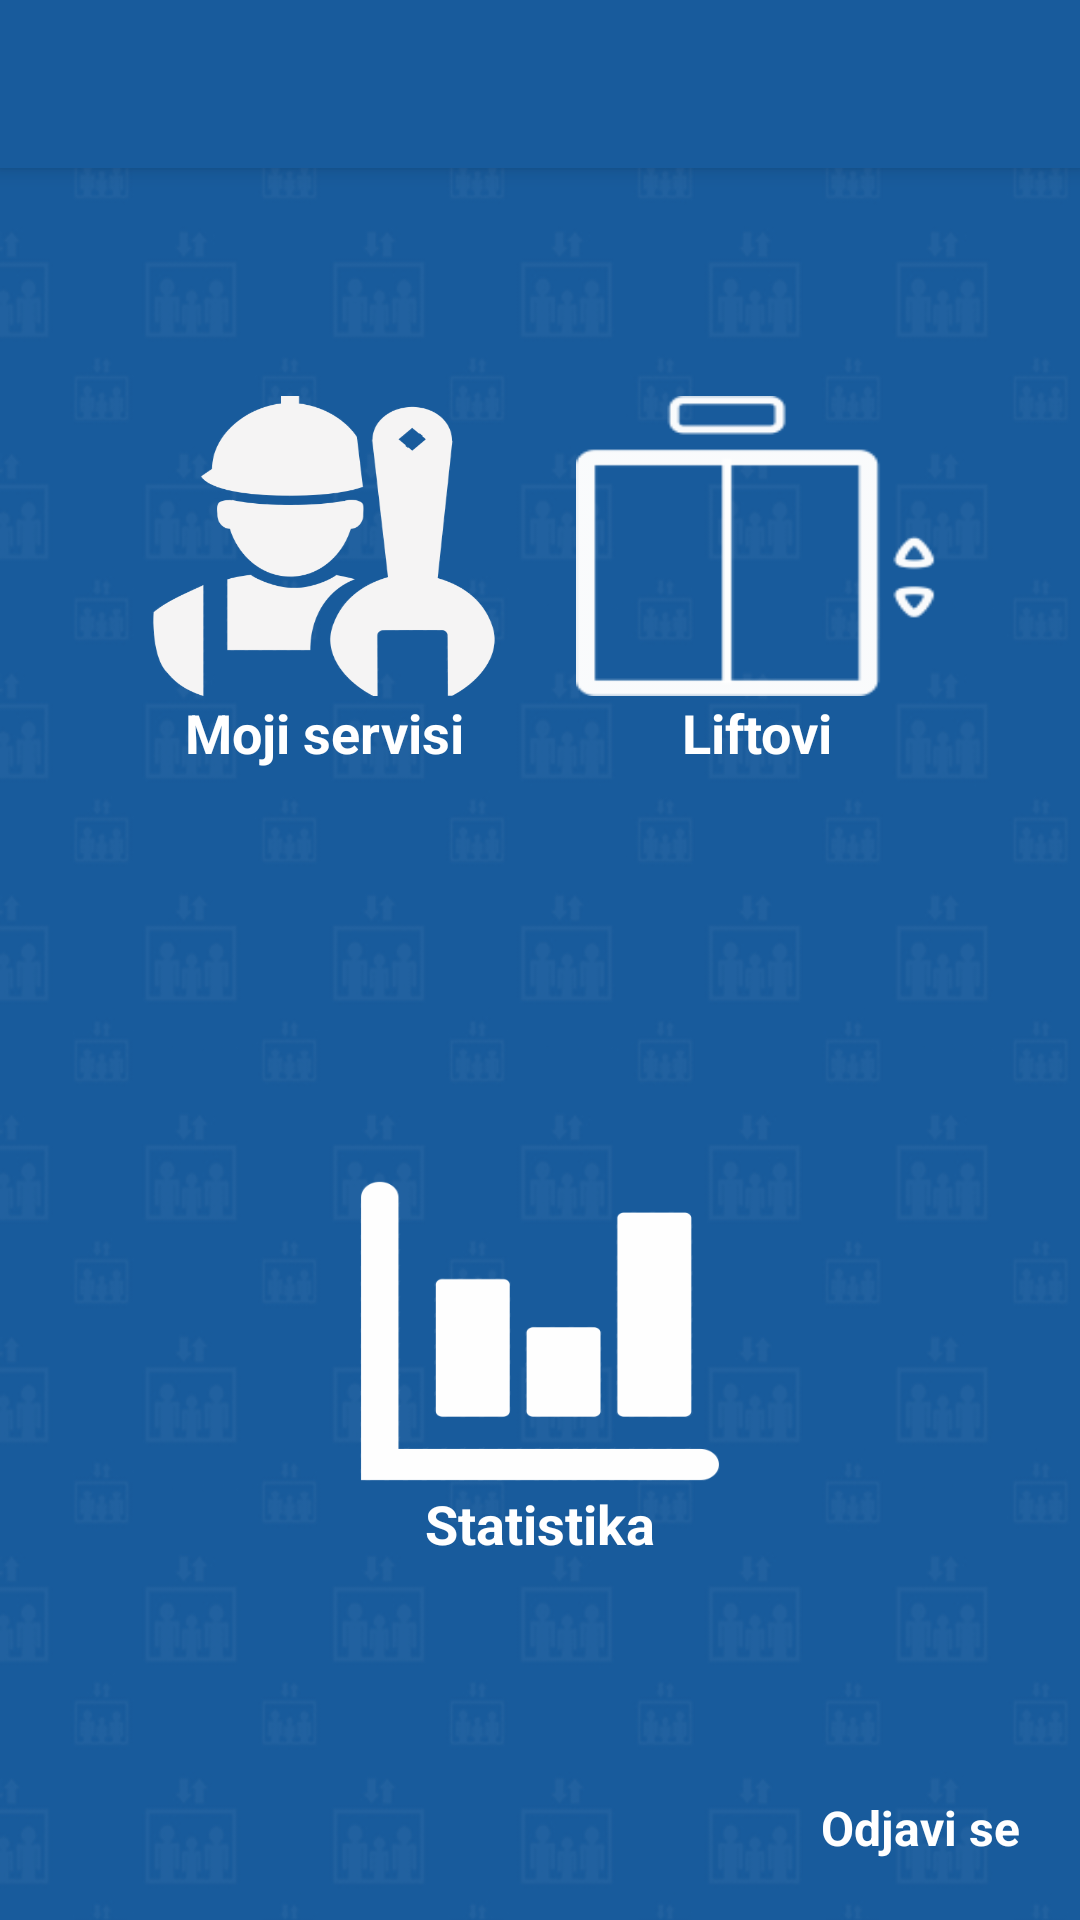

Produce the Android XML layout that renders to this screen, including the resource entries it uses.
<!-- AndroidManifest.xml: application theme AppTheme -->
<!-- res/layout/activity_main2.xml -->
<?xml version="1.0" encoding="utf-8"?>
<android.support.design.widget.CoordinatorLayout xmlns:android="http://schemas.android.com/apk/res/android"
    xmlns:app="http://schemas.android.com/apk/res-auto"
    xmlns:tools="http://schemas.android.com/tools"
    android:layout_width="match_parent"
    android:layout_height="match_parent"
    tools:context=".Main2"
    android:orientation="vertical">

    <android.support.design.widget.AppBarLayout
        android:layout_width="match_parent"
        android:layout_height="wrap_content"
        android:theme="@style/AppTheme.AppBarOverlay">

        <android.support.v7.widget.Toolbar
            android:id="@+id/toolbar"
            android:layout_width="match_parent"
            android:layout_height="?attr/actionBarSize"
            android:background="?attr/colorPrimary"
            app:popupTheme="@style/AppTheme.PopupOverlay" />

    </android.support.design.widget.AppBarLayout>

    <include layout="@layout/content_main2" />

</android.support.design.widget.CoordinatorLayout>
<!-- res/layout/content_main2.xml (included above) -->
<?xml version="1.0" encoding="utf-8"?>
<android.support.constraint.ConstraintLayout xmlns:android="http://schemas.android.com/apk/res/android"
    xmlns:app="http://schemas.android.com/apk/res-auto"
    xmlns:tools="http://schemas.android.com/tools"
    android:layout_width="match_parent"
    android:layout_height="match_parent"
    android:background="@drawable/pozadina"
    app:layout_behavior="@string/appbar_scrolling_view_behavior"
    tools:context=".Main2"
    tools:showIn="@layout/activity_main2">


    <Button
        android:id="@+id/buttonGraf"
        android:layout_width="120dp"
        android:layout_height="100dp"
        android:layout_marginBottom="2dp"
        android:layout_marginEnd="132dp"
        android:layout_marginStart="132dp"
        android:background="@drawable/grafikon"
        app:layout_constraintBottom_toTopOf="@+id/text_grafikon"
        app:layout_constraintEnd_toEndOf="parent"
        app:layout_constraintStart_toStartOf="parent" />

    <TextView
        android:id="@+id/text_grafikon"
        android:layout_width="120dp"
        android:layout_height="wrap_content"
        android:layout_marginBottom="120dp"
        android:layout_marginEnd="132dp"
        android:layout_marginStart="132dp"
        android:ems="10"
        android:inputType="textPersonName"
        android:text="Statistika"
        android:textAlignment="center"
        android:textAppearance="@style/TextAppearance.AppCompat.Medium"
        android:textColor="@android:color/background_light"
        android:textStyle="bold"
        app:layout_constraintBottom_toBottomOf="parent"
        app:layout_constraintEnd_toEndOf="parent"
        app:layout_constraintStart_toStartOf="parent" />

    <Button
        android:id="@+id/buttonLiftovi"
        android:layout_width="120dp"
        android:layout_height="100dp"
        android:layout_marginEnd="48dp"
        android:layout_marginTop="76dp"
        android:background="@drawable/liftovi"
        app:layout_constraintEnd_toEndOf="parent"
        app:layout_constraintTop_toTopOf="parent" />

    <TextView
        android:id="@+id/text_liftovi"
        android:layout_width="120dp"
        android:layout_height="wrap_content"
        android:layout_marginEnd="48dp"
        android:ems="10"
        android:inputType="textPersonName"
        android:text="Liftovi"
        android:textAlignment="center"
        android:textAppearance="@style/TextAppearance.AppCompat.Medium"
        android:textColor="@android:color/background_light"
        android:textStyle="bold"
        app:layout_constraintEnd_toEndOf="parent"
        app:layout_constraintTop_toBottomOf="@+id/buttonLiftovi" />

    <Button
        android:id="@+id/buttonMojiSevisi"
        android:layout_width="120dp"
        android:layout_height="100dp"
        android:layout_marginStart="48dp"
        android:layout_marginTop="76dp"
        android:background="@drawable/moji_servisi"
        app:layout_constraintStart_toStartOf="parent"
        app:layout_constraintTop_toTopOf="parent" />

    <TextView
        android:id="@+id/text_moji_servisi"
        android:layout_width="120dp"
        android:layout_height="wrap_content"
        android:layout_marginStart="48dp"
        android:ems="10"
        android:inputType="textPersonName"
        android:text="Moji servisi"
        android:textAlignment="center"
        android:textAppearance="@style/TextAppearance.AppCompat.Medium"
        android:textColor="@android:color/background_light"
        android:textStyle="bold"
        app:layout_constraintStart_toStartOf="parent"
        app:layout_constraintTop_toBottomOf="@+id/buttonMojiSevisi" />

    <TextView
        android:id="@+id/odjavi_se"
        android:layout_width="wrap_content"
        android:layout_height="wrap_content"
        android:layout_marginBottom="20dp"
        android:layout_marginEnd="20dp"
        android:text="Odjavi se"
        android:textColor="@android:color/background_light"
        android:textSize="16sp"
        android:textStyle="bold"
        app:layout_constraintBottom_toBottomOf="parent"
        app:layout_constraintEnd_toEndOf="parent" />

</android.support.constraint.ConstraintLayout>
<!-- resources referenced by this layout -->
<resources>
  <!-- drawable grafikon: png bitmap (drawable, 7312 bytes) -->
  <!-- drawable liftovi: png bitmap (drawable, 4458 bytes) -->
  <!-- drawable moji_servisi: png bitmap (drawable, 20249 bytes) -->
  <!-- drawable pozadina: png bitmap (drawable, 177934 bytes) -->
  <style name="AppTheme.AppBarOverlay" parent="ThemeOverlay.AppCompat.Dark.ActionBar" />
  <style name="AppTheme.PopupOverlay" parent="ThemeOverlay.AppCompat.Light" />
  <style name="AppTheme" parent="Theme.AppCompat.Light.DarkActionBar">
          
          <item name="colorPrimary">@color/colorPrimary</item>
          <item name="colorPrimaryDark">@color/colorPrimaryDark</item>
          <item name="colorAccent">@color/colorAccent</item>
          <item name="android:spinnerDropDownItemStyle">@style/mySpinnerItemStyle</item>
          <item name="android:spinnerItemStyle">@style/mySpinnerItemStyle</item>
      </style>
  <color name="colorPrimary">#185b9c</color>
  <color name="colorPrimaryDark">#303F9F</color>
  <color name="colorAccent">#ffffff</color>
  <style name="mySpinnerItemStyle" parent="@android:style/Widget.Holo.DropDownItem.Spinner">
              <item name="android:textColor">@color/my_spinner_text_color</item>
              <item name="android:background">@color/colorPrimary</item>
          </style>
  <color name="my_spinner_text_color">#ffffff</color>
</resources>
